Photos from the image-classification dataset "Data" in the GitHub repository yashhashhrrreee/Peppermint-Identification-and-Classification-Model. Its 3 classes are: dried, fresh, spoiled.

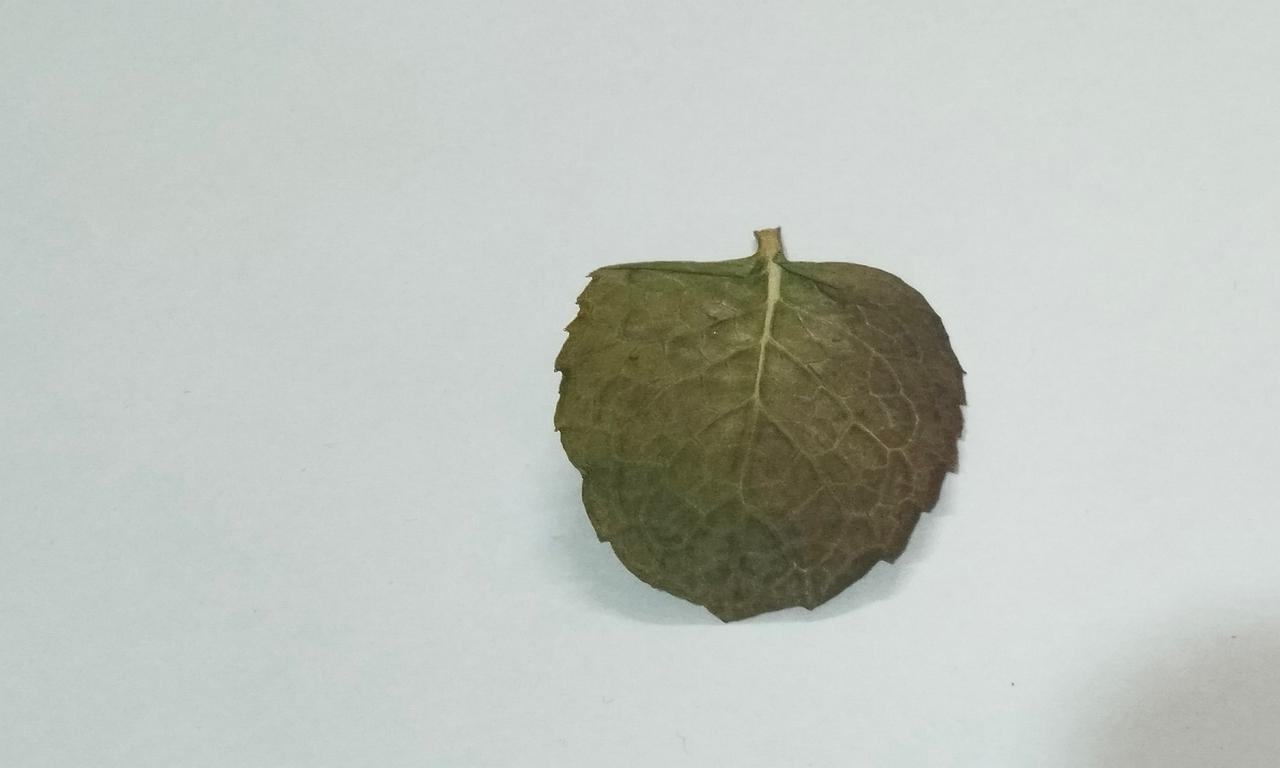
Label: dried

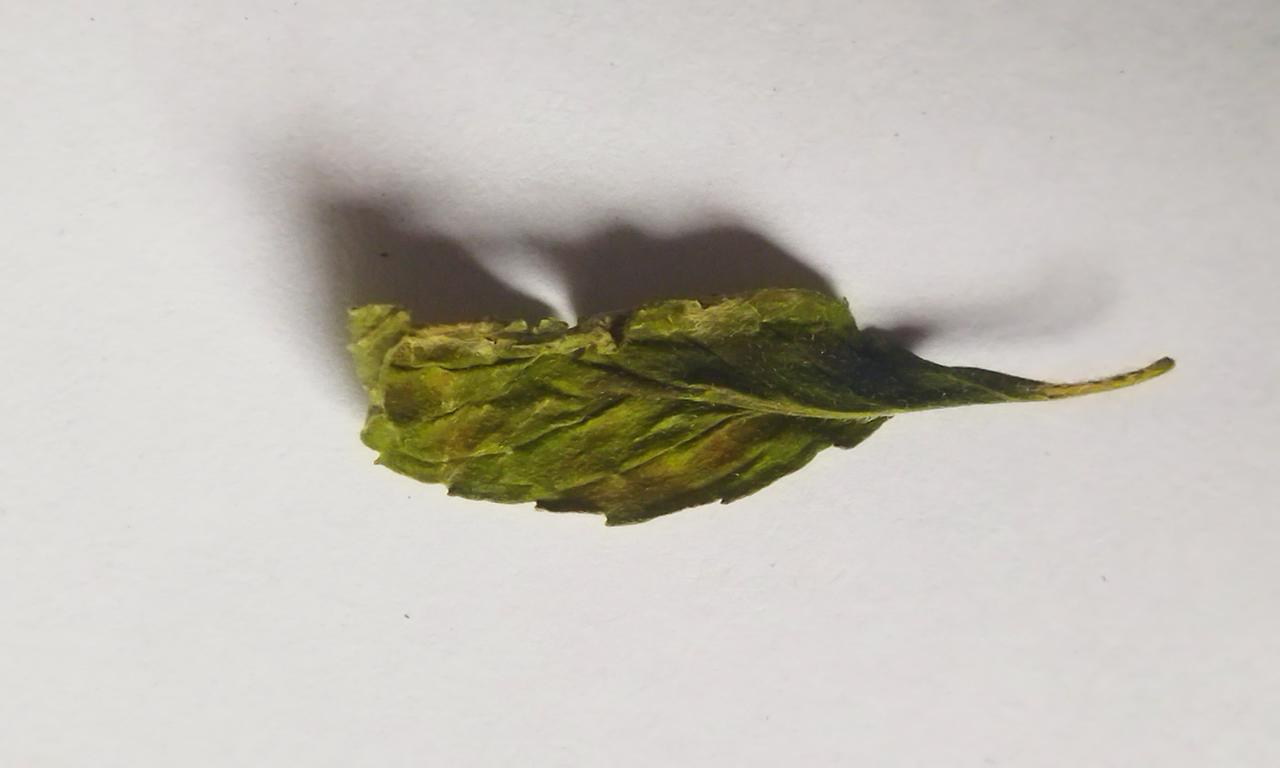
Label: spoiled

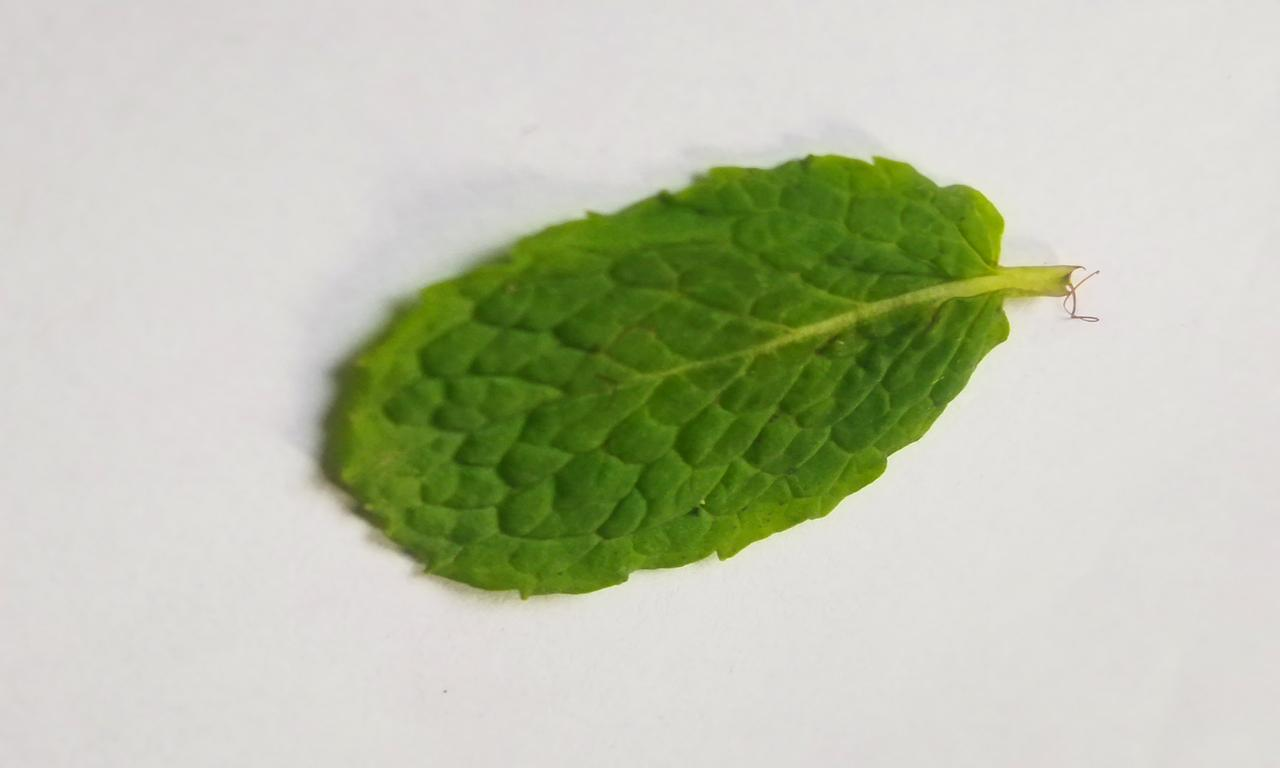
Label: fresh

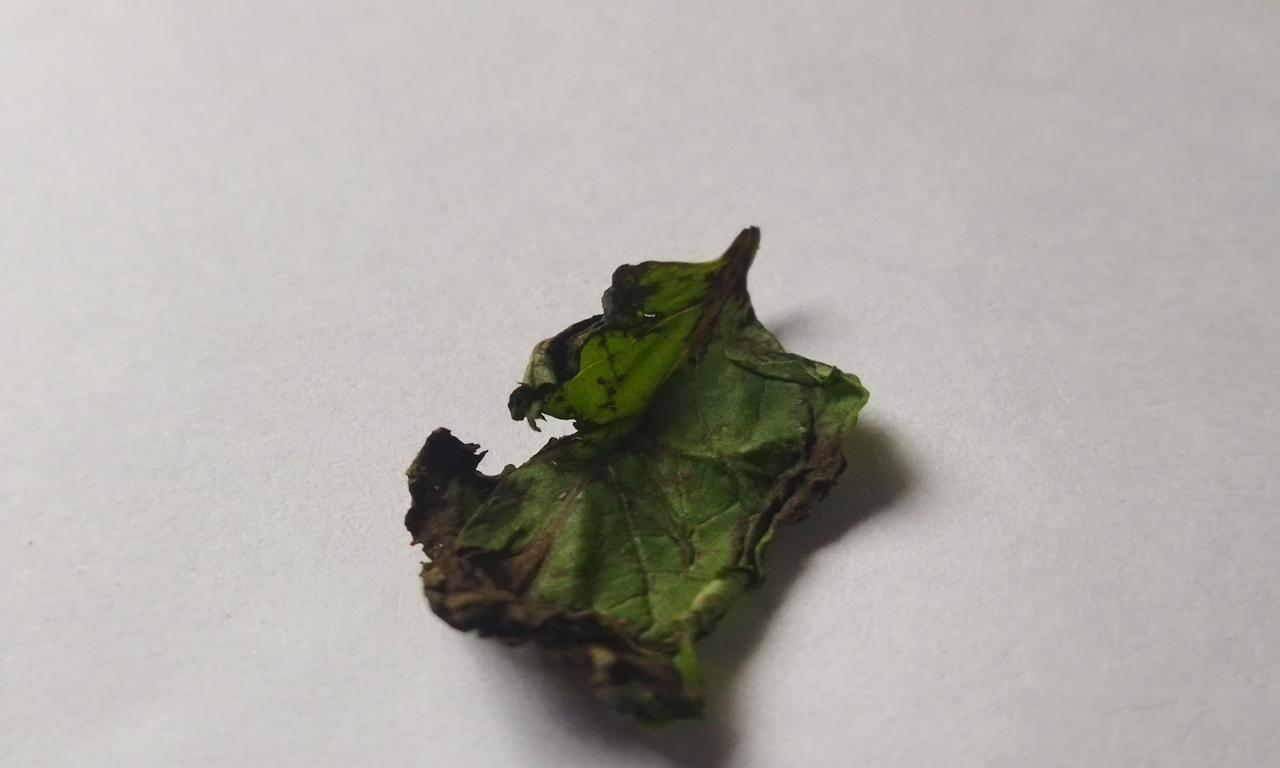
Label: spoiled

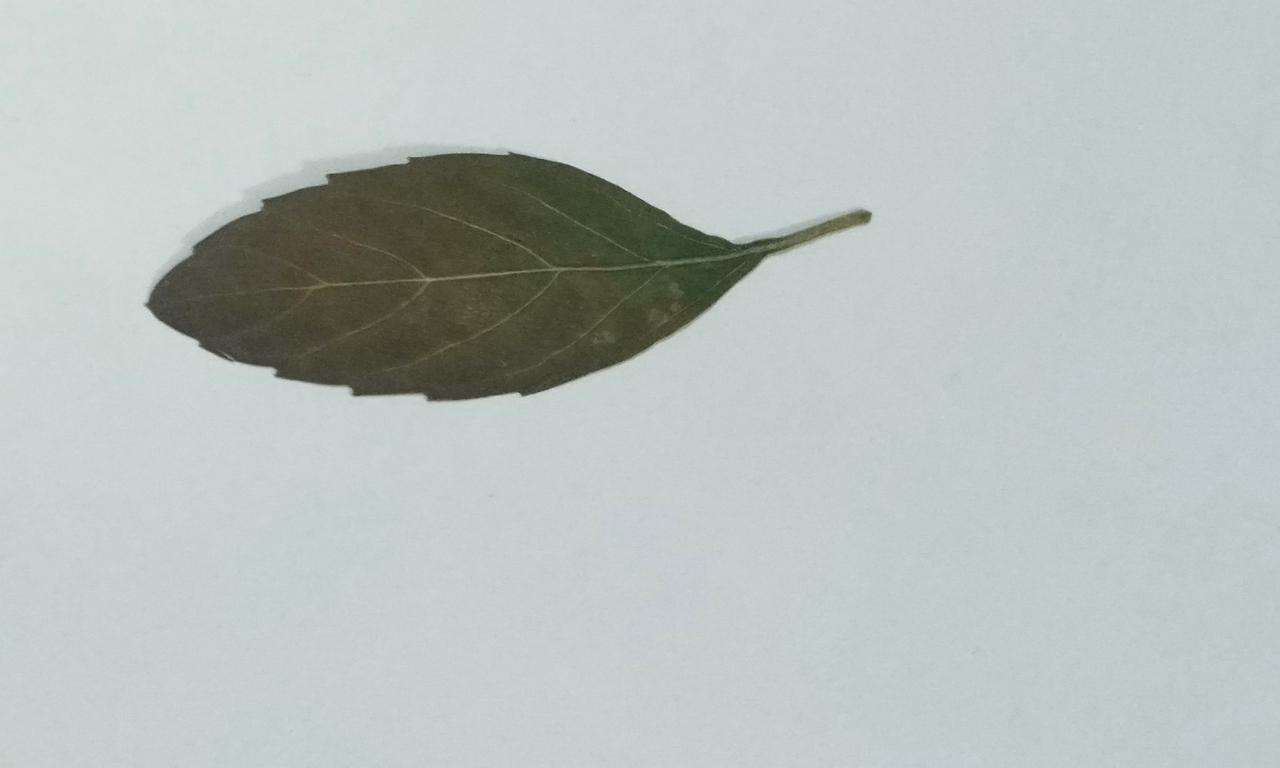
Label: dried

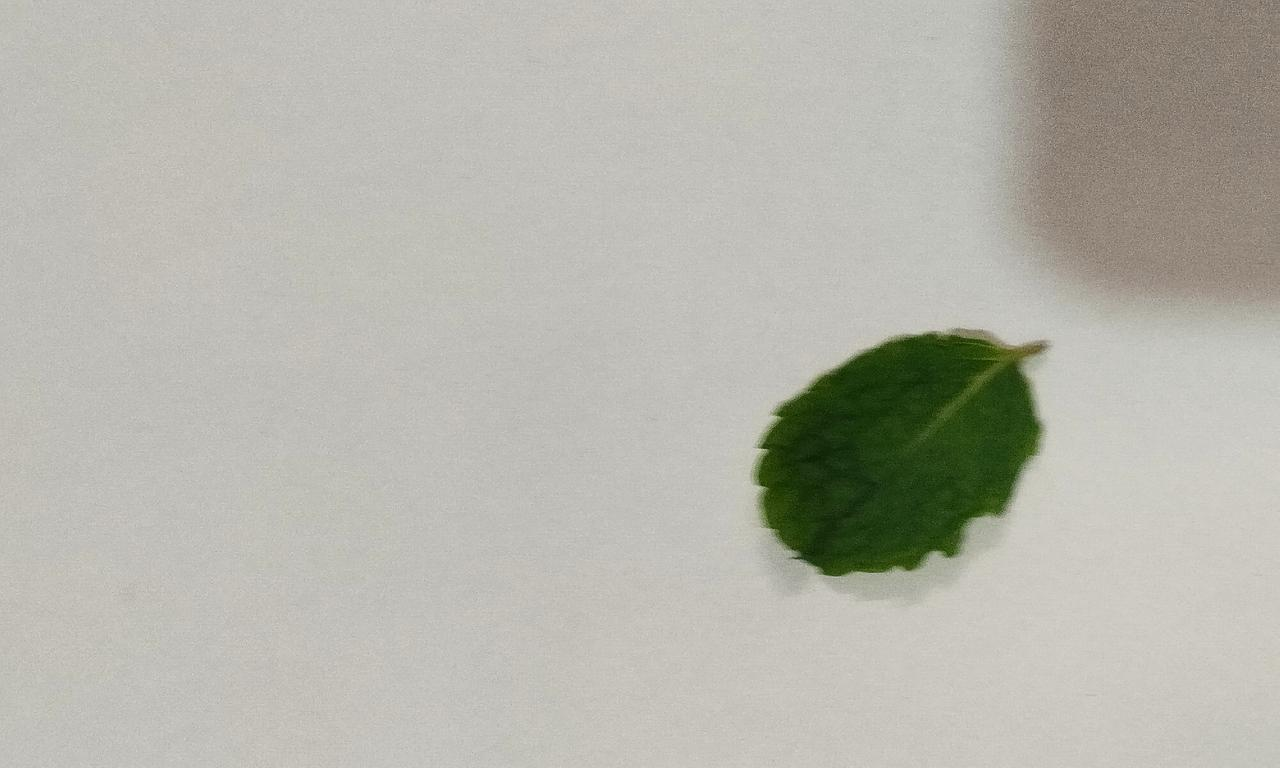
Label: fresh
